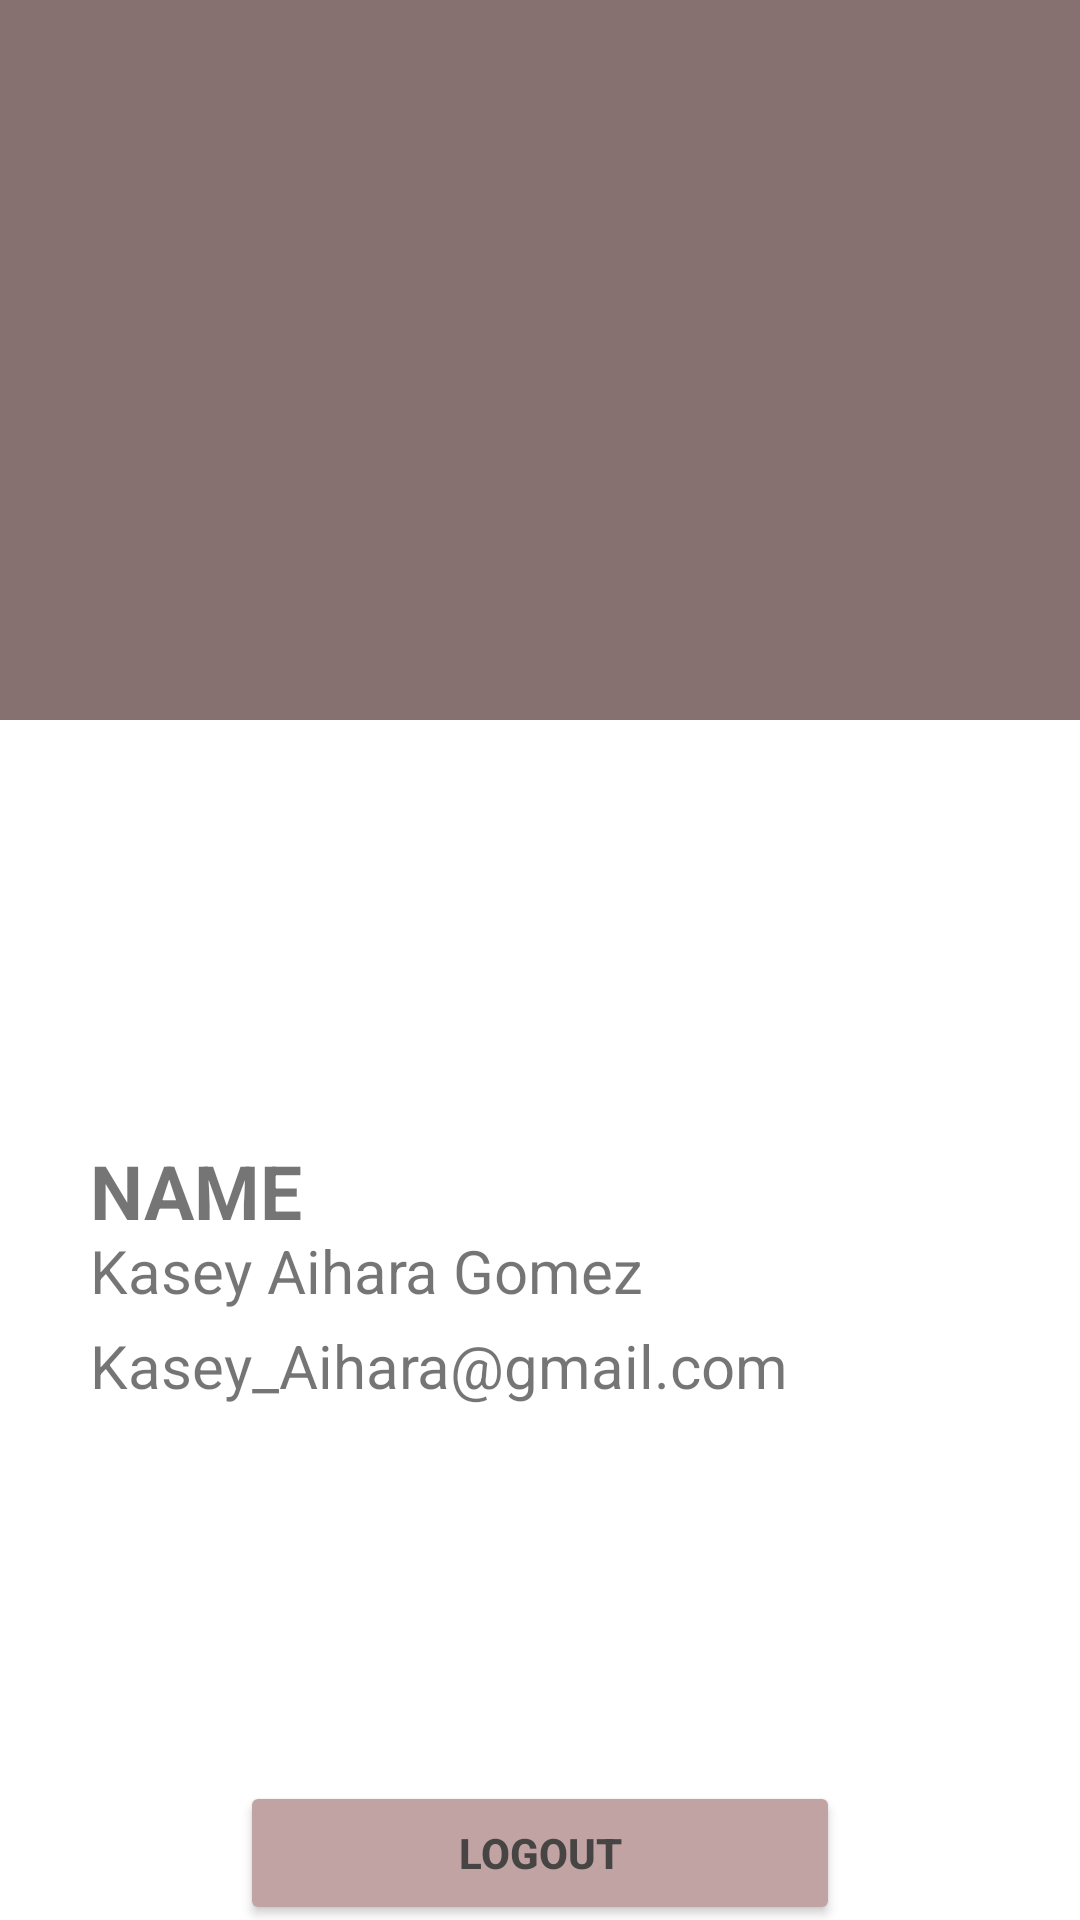

Write the Android layout XML for this screen, with the resource values it uses.
<!-- AndroidManifest.xml: application theme Theme.AppDev -->
<!-- res/layout/fragment_account.xml -->
<?xml version="1.0" encoding="utf-8"?>
<androidx.constraintlayout.widget.ConstraintLayout xmlns:android="http://schemas.android.com/apk/res/android"
    xmlns:app="http://schemas.android.com/apk/res-auto"
    xmlns:tools="http://schemas.android.com/tools"
    android:layout_width="match_parent"
    android:layout_height="match_parent">


    <Button
        android:id="@+id/logoutButton"
        android:layout_width="200dp"
        android:layout_height="wrap_content"
        android:layout_gravity="center"
        android:backgroundTint="#C1A3A3"
        android:text="Logout"
        android:textColor="#474444"
        android:textStyle="bold"
        app:layout_constraintBottom_toBottomOf="parent"
        app:layout_constraintEnd_toEndOf="parent"
        app:layout_constraintHorizontal_bias="0.5"
        app:layout_constraintStart_toStartOf="parent"
        app:layout_constraintTop_toBottomOf="@+id/linearLayout10"
        app:layout_constraintVertical_bias="0.5" />

    <LinearLayout
        android:layout_width="match_parent"
        android:layout_height="match_parent"
        android:layout_marginTop="-100dp"
        android:layout_marginBottom="400dp"
        android:orientation="horizontal"
        app:layout_constraintBottom_toBottomOf="parent"
        app:layout_constraintStart_toStartOf="parent"
        app:layout_constraintTop_toTopOf="parent">

        <ImageView
            android:id="@+id/imageView2"
            android:layout_width="414dp"
            android:layout_height="573dp"
            android:background="#867070" />
    </LinearLayout>

    <LinearLayout
        android:layout_width="match_parent"
        android:layout_height="match_parent"
        android:layout_marginStart="45dp"
        android:layout_marginTop="30dp"
        android:layout_marginEnd="80dp"
        android:layout_marginBottom="400dp"
        android:orientation="vertical"
        app:layout_constraintBottom_toBottomOf="parent"
        app:layout_constraintEnd_toEndOf="parent"
        app:layout_constraintStart_toStartOf="parent"
        app:layout_constraintTop_toTopOf="parent">

        <ImageView
            android:id="@+id/imageView3"
            android:layout_width="315dp"
            android:layout_height="279dp"
            app:srcCompat="@drawable/userprofile" />
    </LinearLayout>

    <LinearLayout
        android:layout_width="match_parent"
        android:layout_height="wrap_content"
        android:layout_marginStart="260dp"
        android:layout_marginTop="40dp"
        android:layout_marginEnd="20dp"
        android:layout_marginBottom="670dp"
        android:orientation="vertical"
        app:layout_constraintBottom_toBottomOf="parent"
        app:layout_constraintEnd_toEndOf="parent"
        app:layout_constraintStart_toStartOf="parent"
        app:layout_constraintTop_toTopOf="parent">

        <Button
            android:id="@+id/settingsbutton"
            android:layout_width="130dp"
            android:layout_height="50dp"
            android:text="Settings"
            android:textSize="14sp"
            android:textStyle="bold"
            app:backgroundTint="#BAA2A2" />
    </LinearLayout>

    <LinearLayout
        android:id="@+id/linearLayout2"
        android:layout_width="match_parent"
        android:layout_height="match_parent"
        android:orientation="vertical"
        app:layout_constraintStart_toStartOf="parent"
        app:layout_constraintTop_toTopOf="parent">

        <TextView
            android:id="@+id/name"
            android:layout_width="wrap_content"
            android:layout_height="wrap_content"
            android:layout_marginStart="30dp"
            android:layout_marginTop="380dp"
            android:fontFamily="sans-serif"
            android:text="NAME"
            android:textSize="25sp"
            android:textStyle="bold"
            app:layout_constraintStart_toStartOf="parent"
            app:layout_constraintTop_toTopOf="parent" />
    </LinearLayout>

    <LinearLayout
        android:layout_width="match_parent"
        android:layout_height="wrap_content"
        android:layout_marginStart="30dp"
        android:layout_marginTop="410dp"
        android:orientation="vertical"
        app:layout_constraintStart_toStartOf="parent"
        app:layout_constraintTop_toTopOf="parent">

        <TextView
            android:id="@+id/textViewName"
            android:layout_width="338dp"
            android:layout_height="wrap_content"
            android:text="Kasey Aihara Gomez"
            android:textSize="20sp"
            app:layout_constraintStart_toStartOf="parent" />

    </LinearLayout>

    <LinearLayout
        android:id="@+id/linearLayout"
        android:layout_width="match_parent"
        android:layout_height="match_parent"
        android:layout_marginStart="30dp"
        android:layout_marginTop="450dp"
        android:layout_marginEnd="290dp"
        android:layout_marginBottom="230dp"
        android:orientation="vertical"
        app:layout_constraintBottom_toBottomOf="parent"
        app:layout_constraintEnd_toEndOf="parent"
        app:layout_constraintStart_toStartOf="parent"
        app:layout_constraintTop_toTopOf="parent">

        <TextView
            android:id="@+id/email"
            android:layout_width="wrap_content"
            android:layout_height="wrap_content"
            android:text="EMAIL"
            android:textSize="25sp"
            android:textStyle="bold" />

    </LinearLayout>

    <LinearLayout
        android:id="@+id/linearLayout3"
        android:layout_width="0dp"
        android:layout_height="wrap_content"
        android:layout_marginStart="30dp"
        android:layout_marginTop="480dp"
        android:layout_marginBottom="210dp"
        android:orientation="vertical"
        android:textAlignment="textStart"
        app:layout_constraintBottom_toBottomOf="parent"
        app:layout_constraintEnd_toEndOf="parent"
        app:layout_constraintStart_toStartOf="parent"
        app:layout_constraintTop_toTopOf="parent">

        <TextView
            android:id="@+id/textViewEmail"
            android:layout_width="wrap_content"
            android:layout_height="wrap_content"
            android:text="Kasey_Aihara@gmail.com"
            android:textAlignment="viewStart"
            android:textSize="20sp" />
    </LinearLayout>

    <LinearLayout
        android:layout_width="match_parent"
        android:layout_height="match_parent"
        android:layout_marginStart="30dp"
        android:layout_marginTop="520dp"
        android:layout_marginEnd="250dp"
        android:layout_marginBottom="150dp"
        android:orientation="horizontal"
        app:layout_constraintBottom_toBottomOf="parent"
        app:layout_constraintEnd_toEndOf="parent"
        app:layout_constraintStart_toStartOf="parent"
        app:layout_constraintTop_toTopOf="parent">

        <TextView
            android:id="@+id/email2"
            android:layout_width="114dp"
            android:layout_height="28dp"
            android:text="NUMBER"
            android:textSize="25sp"
            android:textStyle="bold" />
    </LinearLayout>

    <LinearLayout
        android:layout_width="match_parent"
        android:layout_height="wrap_content"
        android:layout_marginStart="30dp"
        android:layout_marginTop="540dp"
        android:layout_marginEnd="230dp"
        android:layout_marginBottom="130dp"
        android:orientation="horizontal"
        app:layout_constraintBottom_toBottomOf="parent"
        app:layout_constraintEnd_toEndOf="parent"
        app:layout_constraintStart_toStartOf="parent"
        app:layout_constraintTop_toTopOf="parent">

        <TextView
            android:id="@+id/textViewNumber"
            android:layout_width="match_parent"
            android:layout_height="wrap_content"
            android:text="09277109816"
            android:textSize="20sp" />
    </LinearLayout>

    <LinearLayout
        android:layout_width="match_parent"
        android:layout_height="match_parent"
        android:layout_marginStart="30dp"
        android:layout_marginTop="595dp"
        android:layout_marginEnd="250dp"
        android:layout_marginBottom="80dp"
        android:orientation="horizontal"
        app:layout_constraintBottom_toBottomOf="parent"
        app:layout_constraintEnd_toEndOf="parent"
        app:layout_constraintStart_toStartOf="parent"
        app:layout_constraintTop_toTopOf="parent">

        <TextView
            android:id="@+id/email4"
            android:layout_width="wrap_content"
            android:layout_height="wrap_content"
            android:text="LOCATION"
            android:textSize="25sp"
            android:textStyle="bold" />
    </LinearLayout>

    <LinearLayout
        android:id="@+id/linearLayout10"
        android:layout_width="match_parent"
        android:layout_height="wrap_content"
        android:layout_marginStart="30dp"
        android:layout_marginTop="610dp"
        android:layout_marginEnd="190dp"
        android:layout_marginBottom="60dp"
        android:orientation="horizontal"
        app:layout_constraintBottom_toBottomOf="parent"
        app:layout_constraintEnd_toEndOf="parent"
        app:layout_constraintStart_toStartOf="parent"
        app:layout_constraintTop_toTopOf="parent">

        <TextView
            android:id="@+id/textViewLocation"
            android:layout_width="match_parent"
            android:layout_height="match_parent"
            android:text="Greenvelt Heights "
            android:textSize="20sp" />
    </LinearLayout>

</androidx.constraintlayout.widget.ConstraintLayout>
<!-- resources referenced by this layout -->
<resources>
  <style name="Theme.AppDev" parent="Theme.MaterialComponents.DayNight.NoActionBar">
          
          <item name="colorPrimary">@color/purple_500</item>
          <item name="colorPrimaryVariant">@color/purple_700</item>
          <item name="colorOnPrimary">@color/white</item>
          
          <item name="colorSecondary">@color/teal_200</item>
          <item name="colorSecondaryVariant">@color/teal_700</item>
          <item name="colorOnSecondary">@color/black</item>
          
          <item name="android:statusBarColor">?attr/colorPrimaryVariant</item>
          
          <item name="android:windowAnimationStyle">@style/CustomActivityAnimation</item>
      </style>
  <color name="purple_500">#FF6200EE</color>
  <color name="purple_700">#FF000000</color>
  <color name="white">#FFFFFFFF</color>
  <color name="teal_200">#FF03DAC5</color>
  <color name="teal_700">#FF018786</color>
  <color name="black">#FF000000</color>
  <style name="CustomActivityAnimation" parent="@android:style/Animation.Activity">
          <item name="android:activityOpenEnterAnimation">@anim/slide_in_right</item>
          <item name="android:activityOpenExitAnimation">@anim/slide_out_left</item>
          <item name="android:activityCloseEnterAnimation">@anim/slide_in_left</item>
          <item name="android:activityCloseExitAnimation">@anim/slide_out_right</item>
      </style>
</resources>
